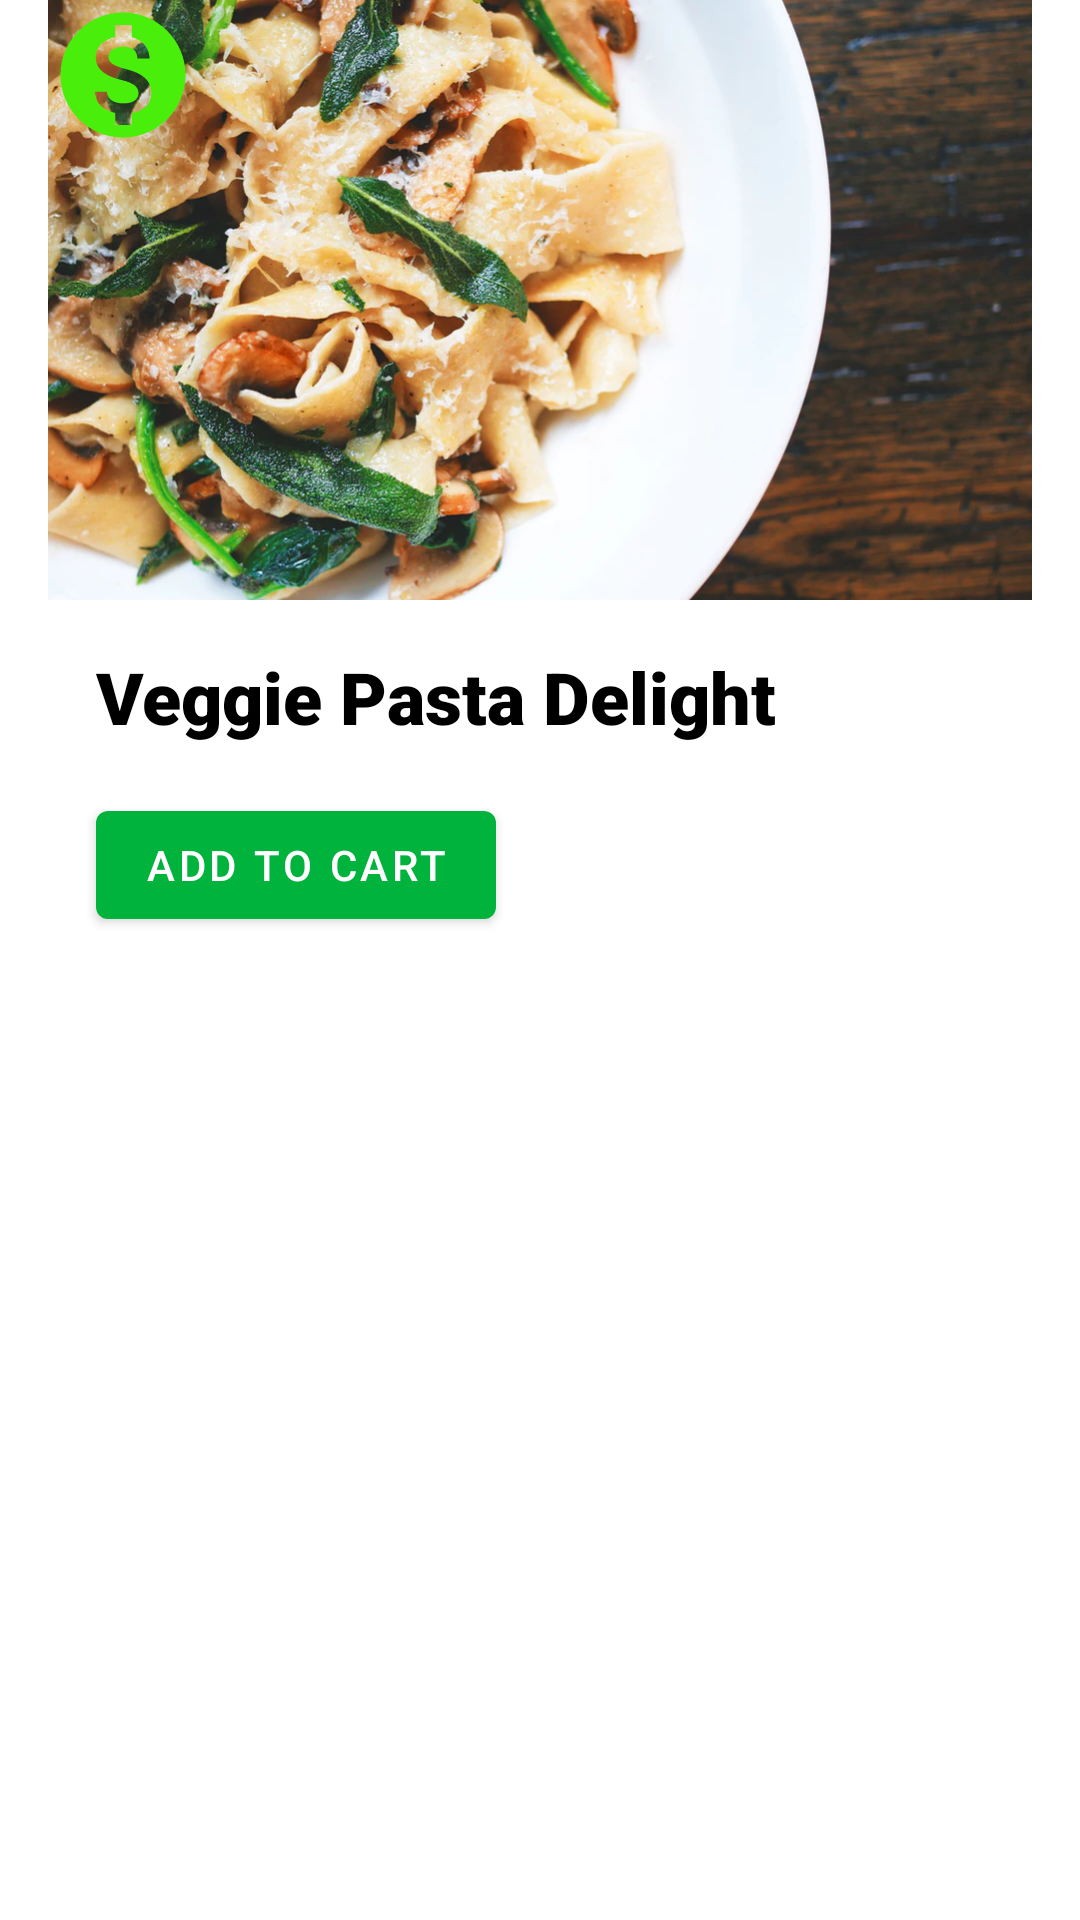

Write the Android layout XML for this screen, with the resource values it uses.
<!-- AndroidManifest.xml: application theme Theme.GroceryDelivery -->
<!-- res/layout/fragment_first.xml -->
<?xml version="1.0" encoding="utf-8"?>
<androidx.constraintlayout.widget.ConstraintLayout xmlns:android="http://schemas.android.com/apk/res/android"
    xmlns:app="http://schemas.android.com/apk/res-auto"
    xmlns:tools="http://schemas.android.com/tools"
    android:layout_width="match_parent"
    android:layout_height="match_parent"
    android:paddingLeft="16dp"
    android:paddingRight="16dp"
    tools:context=".FirstFragment">

    <Button
        android:id="@+id/button_first"
        android:layout_width="wrap_content"
        android:layout_height="wrap_content"
        android:layout_marginStart="16dp"
        android:layout_marginTop="16dp"
        android:paddingLeft="16dp"
        android:paddingRight="16dp"
        android:text="Add to Cart"
        app:layout_constraintStart_toStartOf="parent"
        app:layout_constraintTop_toBottomOf="@+id/textView" />

    <ImageView
        android:id="@+id/imageView"
        android:layout_width="0dp"
        android:layout_height="200dp"
        android:scaleType="centerCrop"
        android:src="@drawable/freshpasta"
        app:layout_constraintEnd_toEndOf="parent"
        app:layout_constraintStart_toStartOf="parent"
        app:layout_constraintTop_toTopOf="parent"
        app:srcCompat="@drawable/freshpasta" />

    <TextView
        android:id="@+id/textView"
        android:layout_width="wrap_content"
        android:layout_height="wrap_content"
        android:layout_marginStart="16dp"
        android:layout_marginTop="16dp"
        android:fontFamily="sans-serif-black"
        android:text="Veggie Pasta Delight"
        android:textColor="#000000"
        android:textSize="24sp"
        android:textStyle="bold"
        app:layout_constraintStart_toStartOf="parent"
        app:layout_constraintTop_toBottomOf="@+id/imageView" />

    <ImageView
        android:id="@+id/imageView3"
        android:layout_width="50dp"
        android:layout_height="50dp"
        android:src="@drawable/ic_baseline_monetization_on_24"
        app:layout_constraintStart_toStartOf="parent"
        app:layout_constraintTop_toTopOf="parent" />

</androidx.constraintlayout.widget.ConstraintLayout>
<!-- resources referenced by this layout -->
<resources>
  <!-- drawable freshpasta: jpg bitmap (drawable, 153646 bytes) -->
  <!-- drawable ic_baseline_monetization_on_24 (drawable) -->
  <vector android:height="24dp" android:tint="#49EE0B"
      android:viewportHeight="24" android:viewportWidth="24"
      android:width="24dp" xmlns:android="http://schemas.android.com/apk/res/android">
      <path android:fillColor="@android:color/white" android:pathData="M12,2C6.48,2 2,6.48 2,12s4.48,10 10,10 10,-4.48 10,-10S17.52,2 12,2zM13.41,18.09L13.41,20h-2.67v-1.93c-1.71,-0.36 -3.16,-1.46 -3.27,-3.4h1.96c0.1,1.05 0.82,1.87 2.65,1.87 1.96,0 2.4,-0.98 2.4,-1.59 0,-0.83 -0.44,-1.61 -2.67,-2.14 -2.48,-0.6 -4.18,-1.62 -4.18,-3.67 0,-1.72 1.39,-2.84 3.11,-3.21L10.74,4h2.67v1.95c1.86,0.45 2.79,1.86 2.85,3.39L14.3,9.34c-0.05,-1.11 -0.64,-1.87 -2.22,-1.87 -1.5,0 -2.4,0.68 -2.4,1.64 0,0.84 0.65,1.39 2.67,1.91s4.18,1.39 4.18,3.91c-0.01,1.83 -1.38,2.83 -3.12,3.16z"/>
  </vector>
  <style name="Theme.GroceryDelivery" parent="Theme.MaterialComponents.DayNight.DarkActionBar">
          
          <item name="colorPrimary">@color/purple_500</item>
          <item name="colorPrimaryVariant">@color/purple_700</item>
          <item name="colorOnPrimary">@color/white</item>
          
          <item name="colorSecondary">@color/teal_200</item>
          <item name="colorSecondaryVariant">@color/teal_700</item>
          <item name="colorOnSecondary">@color/black</item>
          
          <item name="android:statusBarColor" tools:targetApi="l">?attr/colorPrimaryVariant</item>
          
      </style>
  <color name="purple_500">#00B33C</color>
  <color name="purple_700">#215E35</color>
  <color name="white">#FFFFFFFF</color>
  <color name="teal_200">#FCD186</color>
  <color name="teal_700">#215E35</color>
  <color name="black">#FF000000</color>
</resources>
